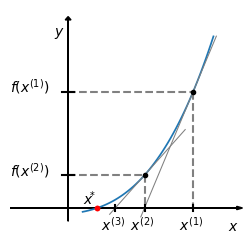

This figure's Python source:
#!/usr/bin/env python3
# -*- coding: utf-8 -*-

'''
Este trabalho está licenciado sob a Licença Creative Commons Atribuição-CompartilhaIgual 3.0 Não Adaptada. Para ver uma cópia desta licença, visite https://creativecommons.org/licenses/by-sa/3.0/ ou envie uma carta para Creative Commons, PO Box 1866, Mountain View, CA 94042, USA.

[redacted]

Descrição:
Ilustração do método de Newton.

Description:
Illustration of the Newton's method.
'''

import numpy as np
import scipy as sci
from scipy import optimize
import matplotlib.pyplot as plt

#canvas
fig = plt.figure(figsize=(3,3), dpi=300, linewidth=0.0, facecolor="white")

#axes definitions
ax = plt.subplot(1,1,1)

ax.set_xlim(-1,3)
ax.set_ylim(-5,30)

ax.set_xticks([])
ax.set_yticks([])

ax.set_frame_on(False)

ax.arrow(-1, 0, 4, 0, length_includes_head=True, facecolor='black', head_length=0.1, head_width=0.5)
ax.text(2.75,-3.5,r"$x$")

ax.arrow(0, -2, 0, 31, length_includes_head=True, facecolor='black', head_length=0.5, head_width=0.1)
ax.text(-0.25, 26, r"$y$")

def fun(x):
    return (x+0.5)**3-1

def dfun(x):
    return 3*(x+0.5)**2

a = 0.25
b = 2.5
x = np.linspace (a, b)
ax.plot(x, fun(x), lw=1.25)

def rtan(x,x0):
    return dfun(x0)*(x-x0) + fun(x0)

x0=2.15
x = np.linspace(x0-0.9,x0+0.4)
ax.plot(x,rtan(x,x0),color="gray",lw=0.75)

x1 = x0 - fun(x0)/dfun(x0)
x = np.linspace(x1-0.6,x1+0.7)
ax.plot(x,rtan(x,x1),color="gray",lw=0.75)


#dashed lines
#(a, f(a))
a = x0
ax.plot ([0, a], [fun(a), fun(a)], color='gray', linestyle='dashed')
ax.plot ([a, a], [fun(a), 0], color='gray', linestyle='dashed')
ax.plot (a, fun(a), 'ko', markersize=3)
ax.plot ([a, a], [-0.5, 0.5], color='black')
ax.plot ([-0.1, 0.1], [fun(a), fun(a)], color='black')
ax.text (-1, fun(a)-0.1, r"$f(x^{(1)})$")
ax.text (a - 0.25, -3.5, r"$x^{(1)}$")

#dashed lines
#(a, f(a))
a = x1
ax.plot ([0, a], [fun(a), fun(a)], color='gray', linestyle='dashed')
ax.plot ([a, a], [fun(a), 0], color='gray', linestyle='dashed')
ax.plot (a, fun(a), 'ko', markersize=3)
ax.plot ([a, a], [-0.5, 0.5], color='black')
ax.plot ([-0.1, 0.1], [fun(a), fun(a)], color='black')
ax.text (-1, fun(a)-0.1, r"$f(x^{(2)})$")
ax.text (a - 0.25, -3.5, r"$x^{(2)}$")

#dashed lines
#(a, f(a))
a = x1 - fun(x1)/dfun(x1)
ax.plot ([a, a], [-0.5, 0.5], color='black')
ax.text (a - 0.25, -3.5, r"$x^{(3)}$")

xstar = sci.optimize.fsolve(fun,a)
ax.plot ([xstar, xstar], [0, 0], 'ro', markersize=3)
ax.text (xstar - 0.25, 0.5, r"$x\!^{*}$")



'''
#(b, f(b))
ax.plot (b, fun(b), 'ko', markersize=3)
ax.text (-1.75, fun(b)-0.1, r"$f(b)$")
ax.plot ([-0.1, 0.1], [fun(b), fun(b)], color='black')
ax.plot ([0, b], [fun(b), fun(b)], color='gray', linestyle='dashed')
ax.plot ([b, b], [fun(b), 0], color='gray', linestyle='dashed')
ax.plot ([b, b], [-0.1, 0.1], color='black')
ax.text (b - 0.25, 0.25, r"$b$")


#f(p) = 0
p = sci.optimize.fsolve(fun,(a+b)/2)
ax.plot (p, fun(p), 'ko', markersize=3, markerfacecolor='red')
ax.text (p, 0.25, r"$x\!^*$")
'''

#plt.show()

fig_file =  "metodo_de_Newton"
fig.savefig(fig_file+".eps", bbox_inches='tight')
fig.savefig(fig_file+".svg", bbox_inches='tight')
fig.savefig(fig_file+".png", bbox_inches='tight')


